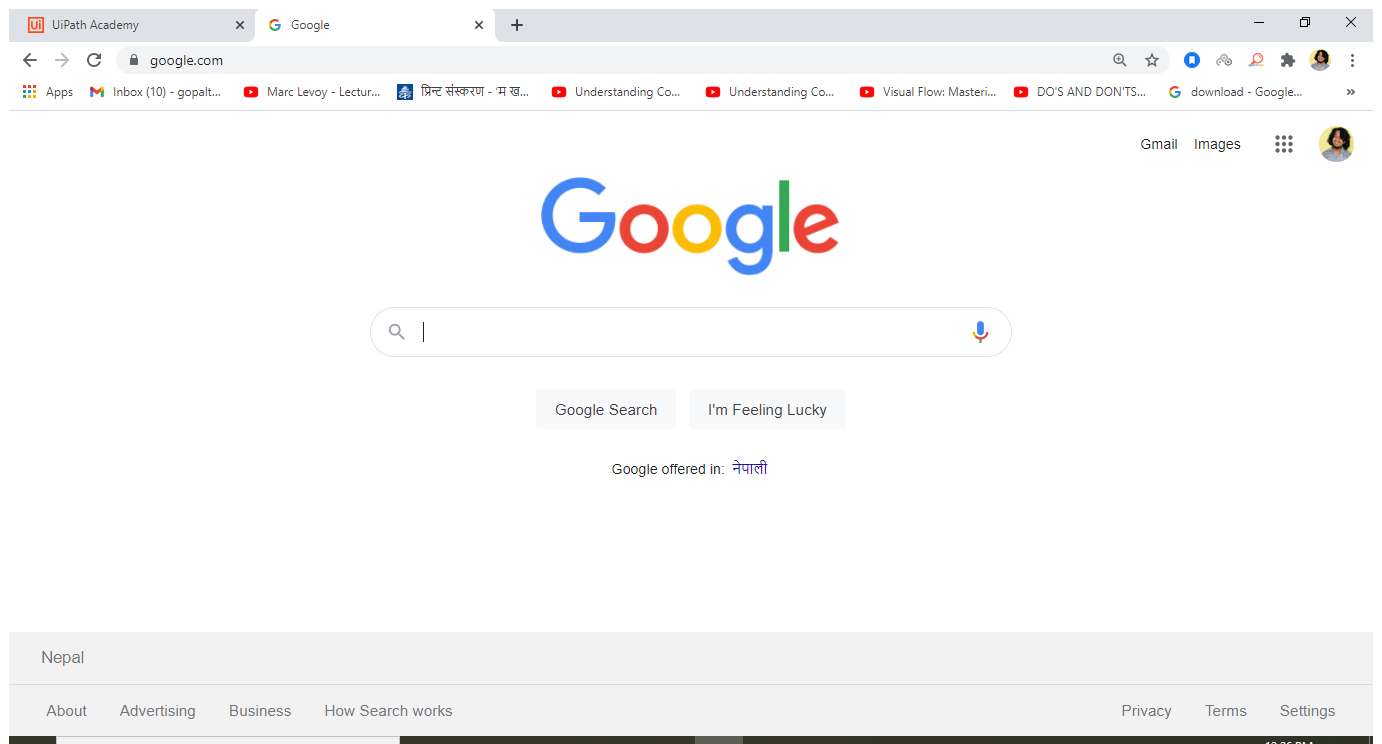
Workflow: Main

Step 1: Use Browser Chrome: Google in window 'Google' (chrome.exe)

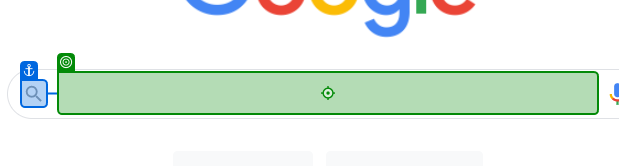
Step 2: click

Step 3: type "weather nepal" (same screen as step 2)

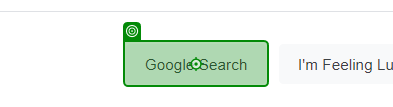
Step 4: click on 'Google Search'

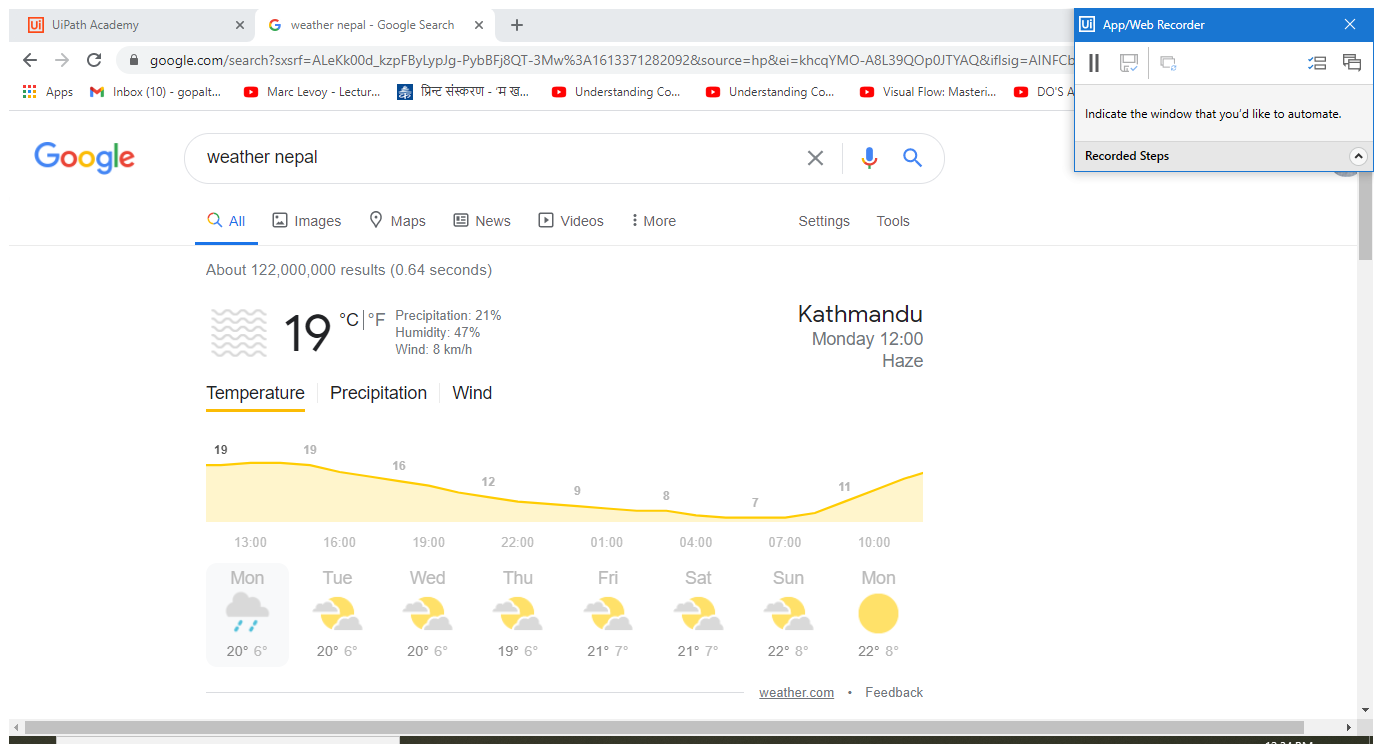
Step 5: Use Browser Chrome: weather nepal - Google Search in window 'weather nepal - Google Search' (chrome.exe)

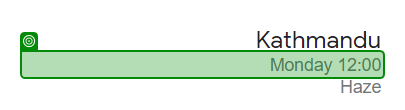
Step 6: get-text from 'Monday 12:00'

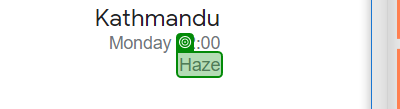
Step 7: get-text from 'Haze'